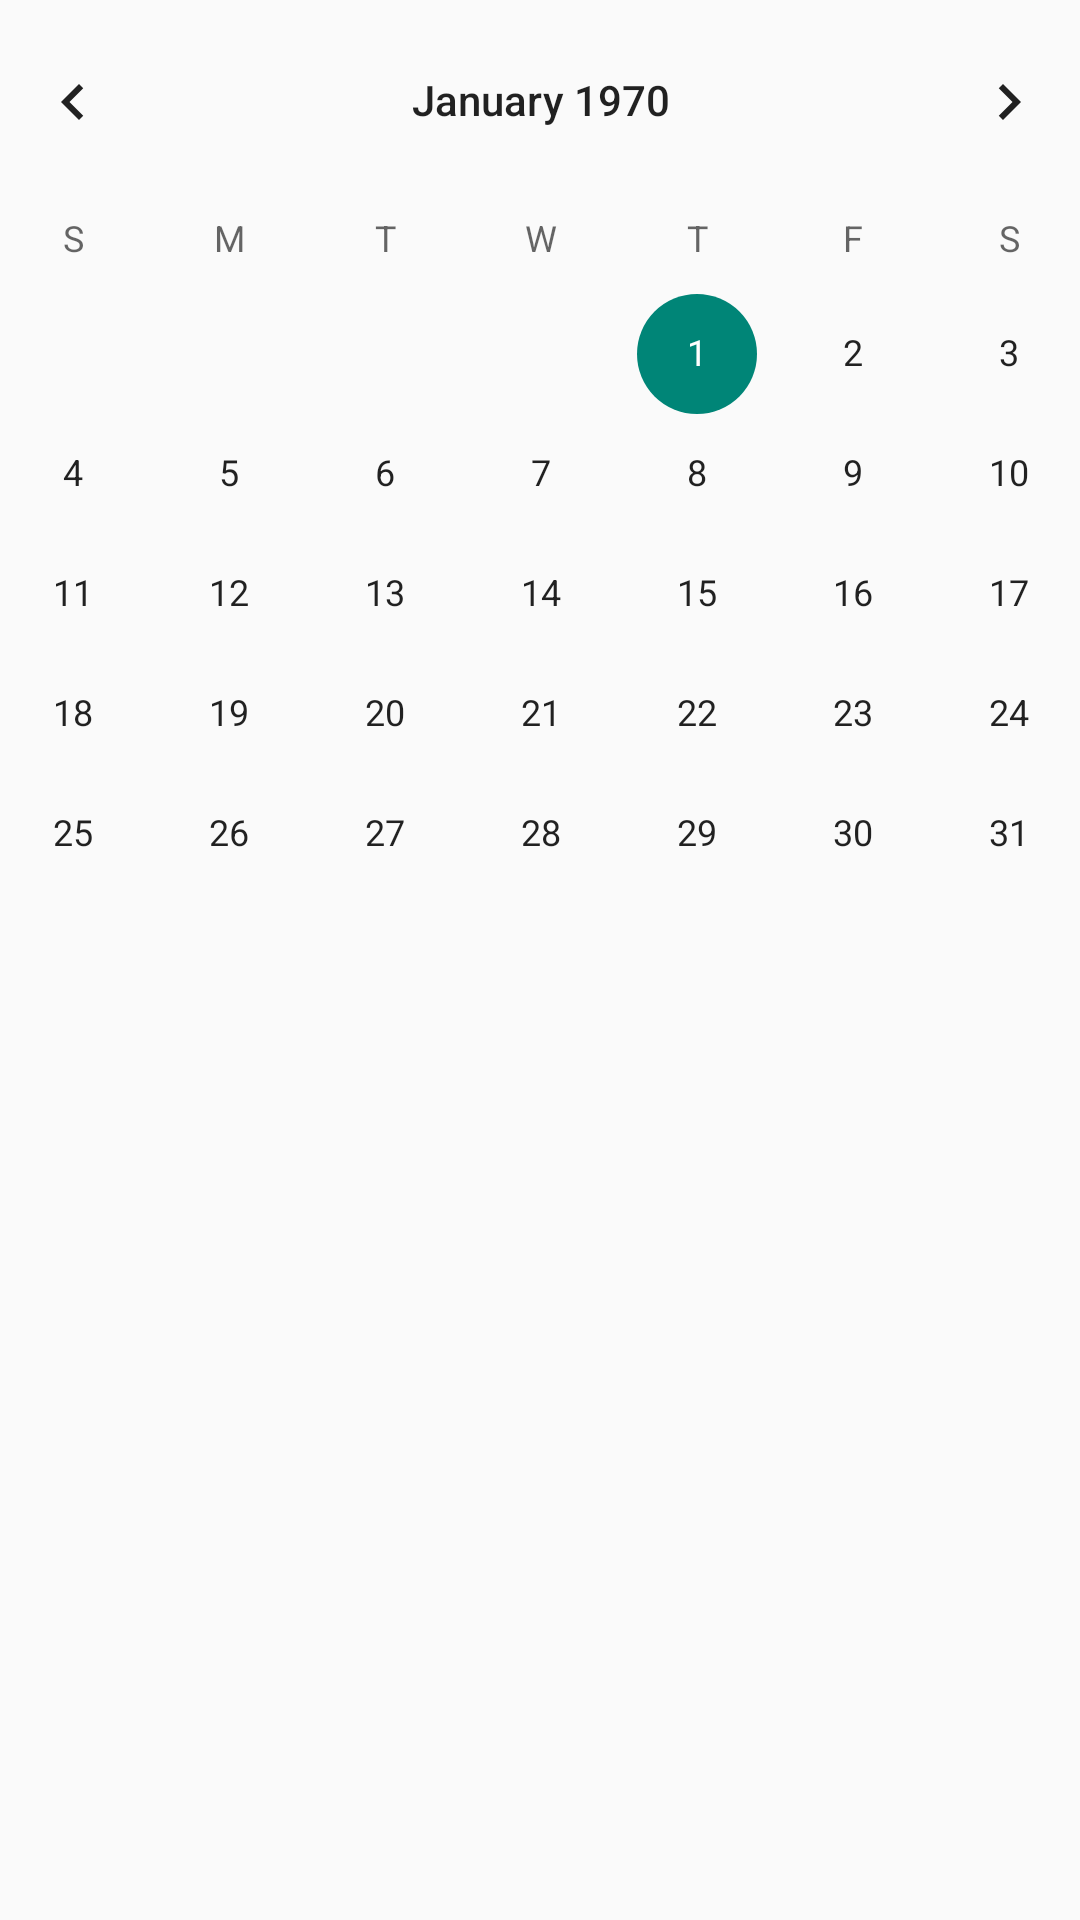

Reconstruct the res/layout file that produces this screen, plus the resources it refers to.
<!-- AndroidManifest.xml: application theme Theme.MyCalendar2 -->
<!-- res/layout/activity_calender.xml -->
<?xml version="1.0" encoding="utf-8"?>
<androidx.constraintlayout.widget.ConstraintLayout xmlns:android="http://schemas.android.com/apk/res/android"
    xmlns:app="http://schemas.android.com/apk/res-auto"
    xmlns:tools="http://schemas.android.com/tools"
    android:layout_width="match_parent"
    android:layout_height="match_parent">

    <CalendarView
        android:id="@+id/calendarView"
        android:layout_width="404dp"
        android:layout_height="0dp"
        android:layout_marginBottom="26dp"
        app:layout_constraintBottom_toTopOf="@+id/_dynamic"
        app:layout_constraintEnd_toEndOf="parent"
        app:layout_constraintStart_toStartOf="parent"
        app:layout_constraintTop_toTopOf="parent" />

    <ListView
        android:id="@+id/listCheck"
        android:layout_width="375dp"
        android:layout_height="316dp"
        app:layout_constraintBottom_toBottomOf="parent"
        app:layout_constraintEnd_toEndOf="parent"
        app:layout_constraintStart_toStartOf="parent"
        app:layout_constraintTop_toBottomOf="@+id/calendarView" />

</androidx.constraintlayout.widget.ConstraintLayout>
<!-- resources referenced by this layout -->
<resources>
  <style name="Theme.MyCalendar2" parent="Theme.AppCompat.Light">
          
          <item name="colorPrimary">@color/purple_500</item>
          <item name="colorPrimaryVariant">@color/purple_700</item>
          <item name="colorOnPrimary">@color/white</item>
          
          <item name="colorSecondary">@color/teal_200</item>
          <item name="colorSecondaryVariant">@color/teal_700</item>
          <item name="colorOnSecondary">@color/black</item>
          
          <item name="android:statusBarColor" tools:targetApi="l">?attr/colorPrimaryVariant</item>
          
      </style>
  <color name="purple_500">#FF6200EE</color>
  <color name="purple_700">#FF3700B3</color>
  <color name="white">#FFFFFFFF</color>
  <color name="teal_200">#FF03DAC5</color>
  <color name="teal_700">#FF018786</color>
  <color name="black">#FF000000</color>
</resources>
